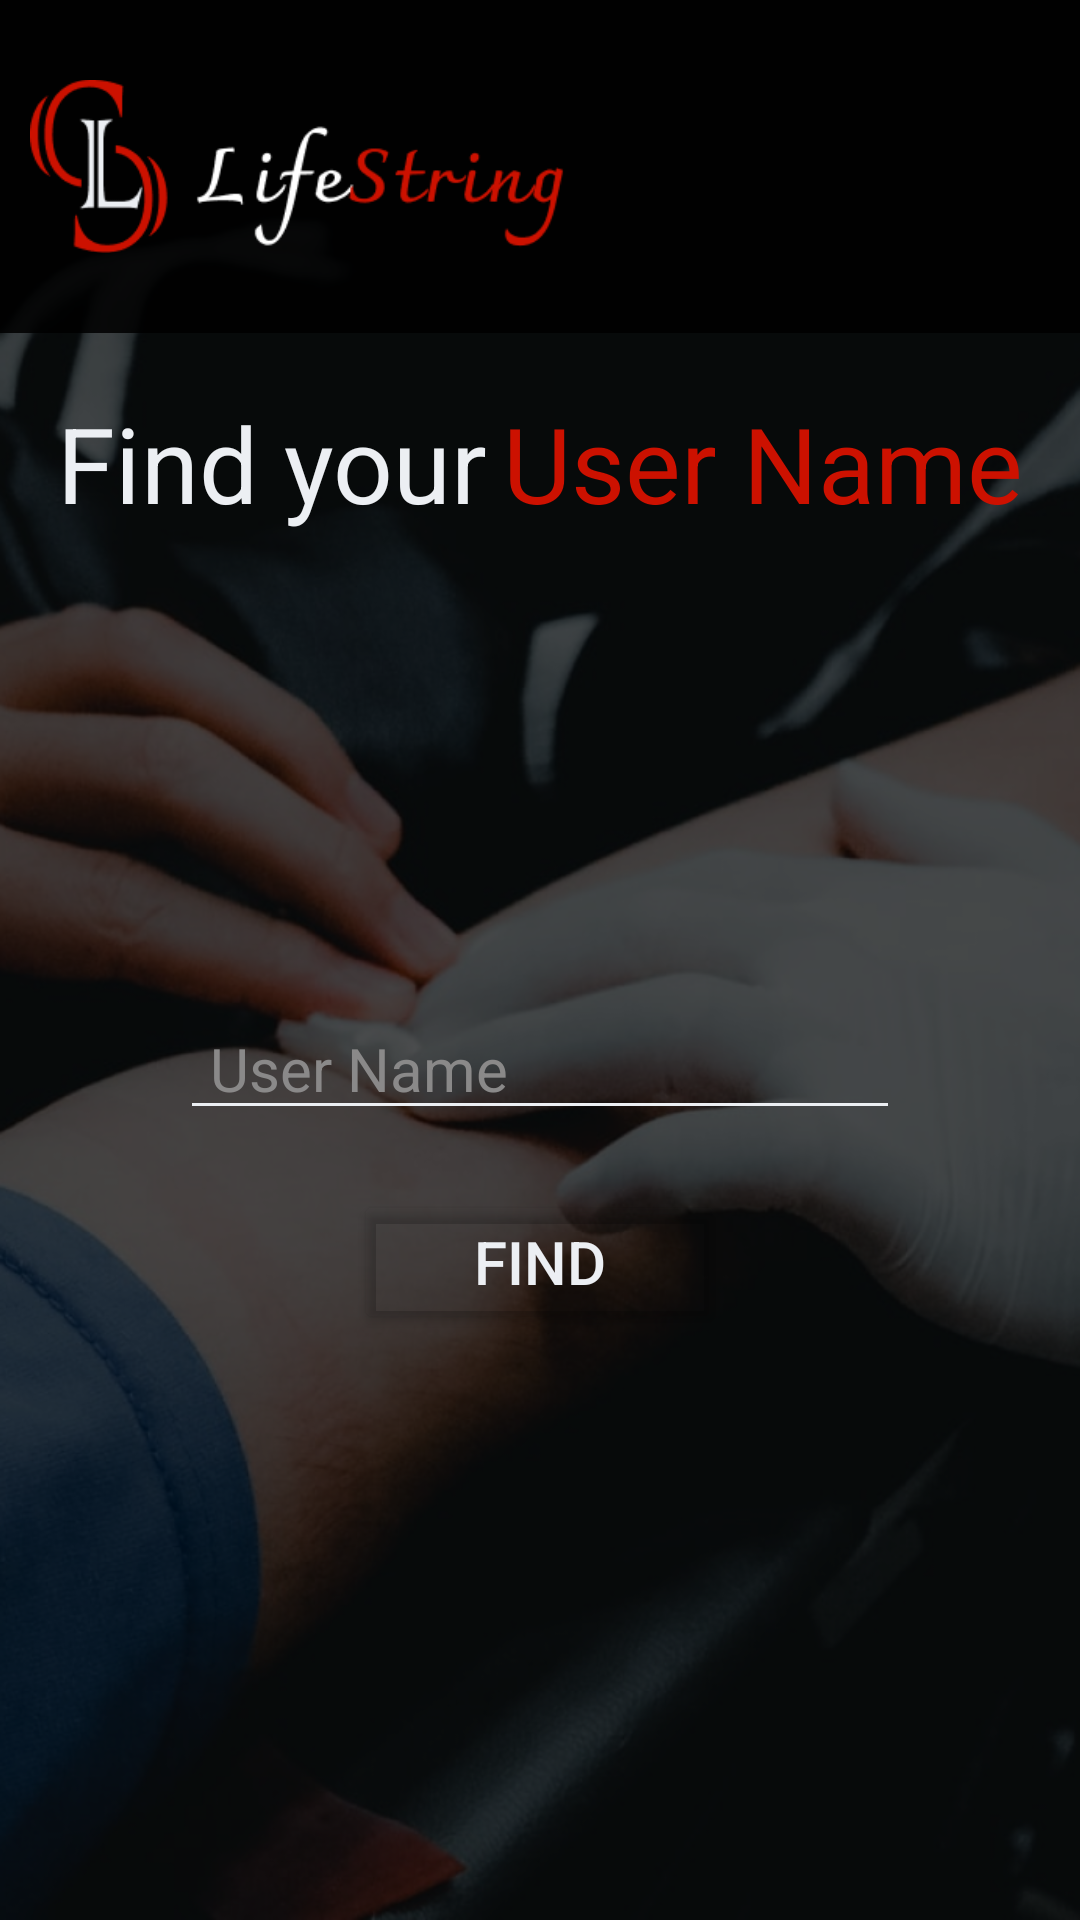

Produce the Android XML layout that renders to this screen, including the resource entries it uses.
<!-- AndroidManifest.xml: application theme Theme.LifeString -->
<!-- res/layout/activity_search_user.xml -->
<?xml version="1.0" encoding="utf-8"?>
<LinearLayout xmlns:android="http://schemas.android.com/apk/res/android"
    xmlns:app="http://schemas.android.com/apk/res-auto"
    xmlns:tools="http://schemas.android.com/tools"
    android:layout_width="match_parent"
    android:layout_height="match_parent"
    android:background="@drawable/hero"
    android:orientation="vertical"
    tools:context=".searchUser">

    <LinearLayout
        android:layout_width="match_parent"
        android:layout_height="match_parent"
        android:background="#B0000000"
        android:orientation="vertical">

        <LinearLayout
            android:layout_width="match_parent"
            android:layout_height="match_parent"
            android:gravity="center_horizontal"
            android:orientation="vertical">

            
            <LinearLayout
                android:layout_width="match_parent"
                android:layout_height="wrap_content"
                android:background="#DD000000">

                <ImageView
                    android:layout_width="250dp"
                    android:layout_height="wrap_content"
                    android:layout_marginLeft="10dp"
                    android:src="@drawable/logo" />
            </LinearLayout>

            <LinearLayout
                android:layout_width="match_parent"
                android:layout_height="wrap_content"
                android:gravity="center_horizontal"
                android:orientation="horizontal">

                <TextView
                    android:layout_width="wrap_content"
                    android:layout_height="wrap_content"
                    android:layout_marginTop="20dp"
                    android:text="Find your"
                    android:textAlignment="center"
                    android:textColor="@color/white"
                    android:textSize="35sp" />

                <TextView
                    android:layout_width="wrap_content"
                    android:layout_height="wrap_content"
                    android:layout_marginLeft="5dp"
                    android:layout_marginTop="20dp"
                    android:text="User Name"
                    android:textAlignment="center"
                    android:textColor="@color/red"
                    android:textSize="35sp" />
            </LinearLayout>

            <LinearLayout
                android:layout_width="match_parent"
                android:layout_height="match_parent"
                android:gravity="center"
                android:orientation="vertical">

                <EditText
                    android:id="@+id/userName"
                    android:layout_width="match_parent"
                    android:layout_height="wrap_content"
                    android:layout_marginHorizontal="60sp"
                    android:backgroundTint="@color/white"
                    android:hint="User Name"
                    android:paddingHorizontal="10dp"
                    android:textColor="@color/white"
                    android:textColorHint="@color/hintColor"
                    android:textSize="20sp" />


                <Button
                    android:id="@+id/findUserNameButton"
                    android:layout_width="wrap_content"
                    android:layout_height="wrap_content"
                    android:layout_marginTop="20dp"
                    android:layout_marginBottom="40dp"
                    android:backgroundTint="#00FFFFFF"
                    android:paddingHorizontal="40dp"
                    android:text="Find"
                    android:textColor="@color/white"
                    android:textSize="20sp"
                    app:strokeColor="@color/white"
                    app:strokeWidth="2dp" />

            </LinearLayout>


        </LinearLayout>


    </LinearLayout>

</LinearLayout>
<!-- resources referenced by this layout -->
<resources>
  <color name="hintColor">#8A8989</color>
  <color name="red">#cc1100</color>
  <color name="white">#eceff3</color>
  <!-- drawable hero: png bitmap (drawable-v24, 838974 bytes) -->
  <!-- drawable logo: png bitmap (drawable-v24, 7004 bytes) -->
  <style name="Theme.LifeString" parent="Theme.MaterialComponents.DayNight.NoActionBar">
          
          <item name="colorPrimary">@color/purple_500</item>
          <item name="colorPrimaryVariant">@color/purple_700</item>
          <item name="colorOnPrimary">@color/white</item>
          
          <item name="colorSecondary">@color/teal_200</item>
          <item name="colorSecondaryVariant">@color/teal_700</item>
          <item name="colorOnSecondary">@color/black</item>
          
          <item name="android:statusBarColor" tools:targetApi="l">?attr/colorPrimaryVariant</item>
          
      </style>
  <color name="purple_500">#FF6200EE</color>
  <color name="purple_700">#FF3700B3</color>
  <color name="teal_200">#FF03DAC5</color>
  <color name="teal_700">#FF018786</color>
  <color name="black">#181a1c</color>
</resources>
